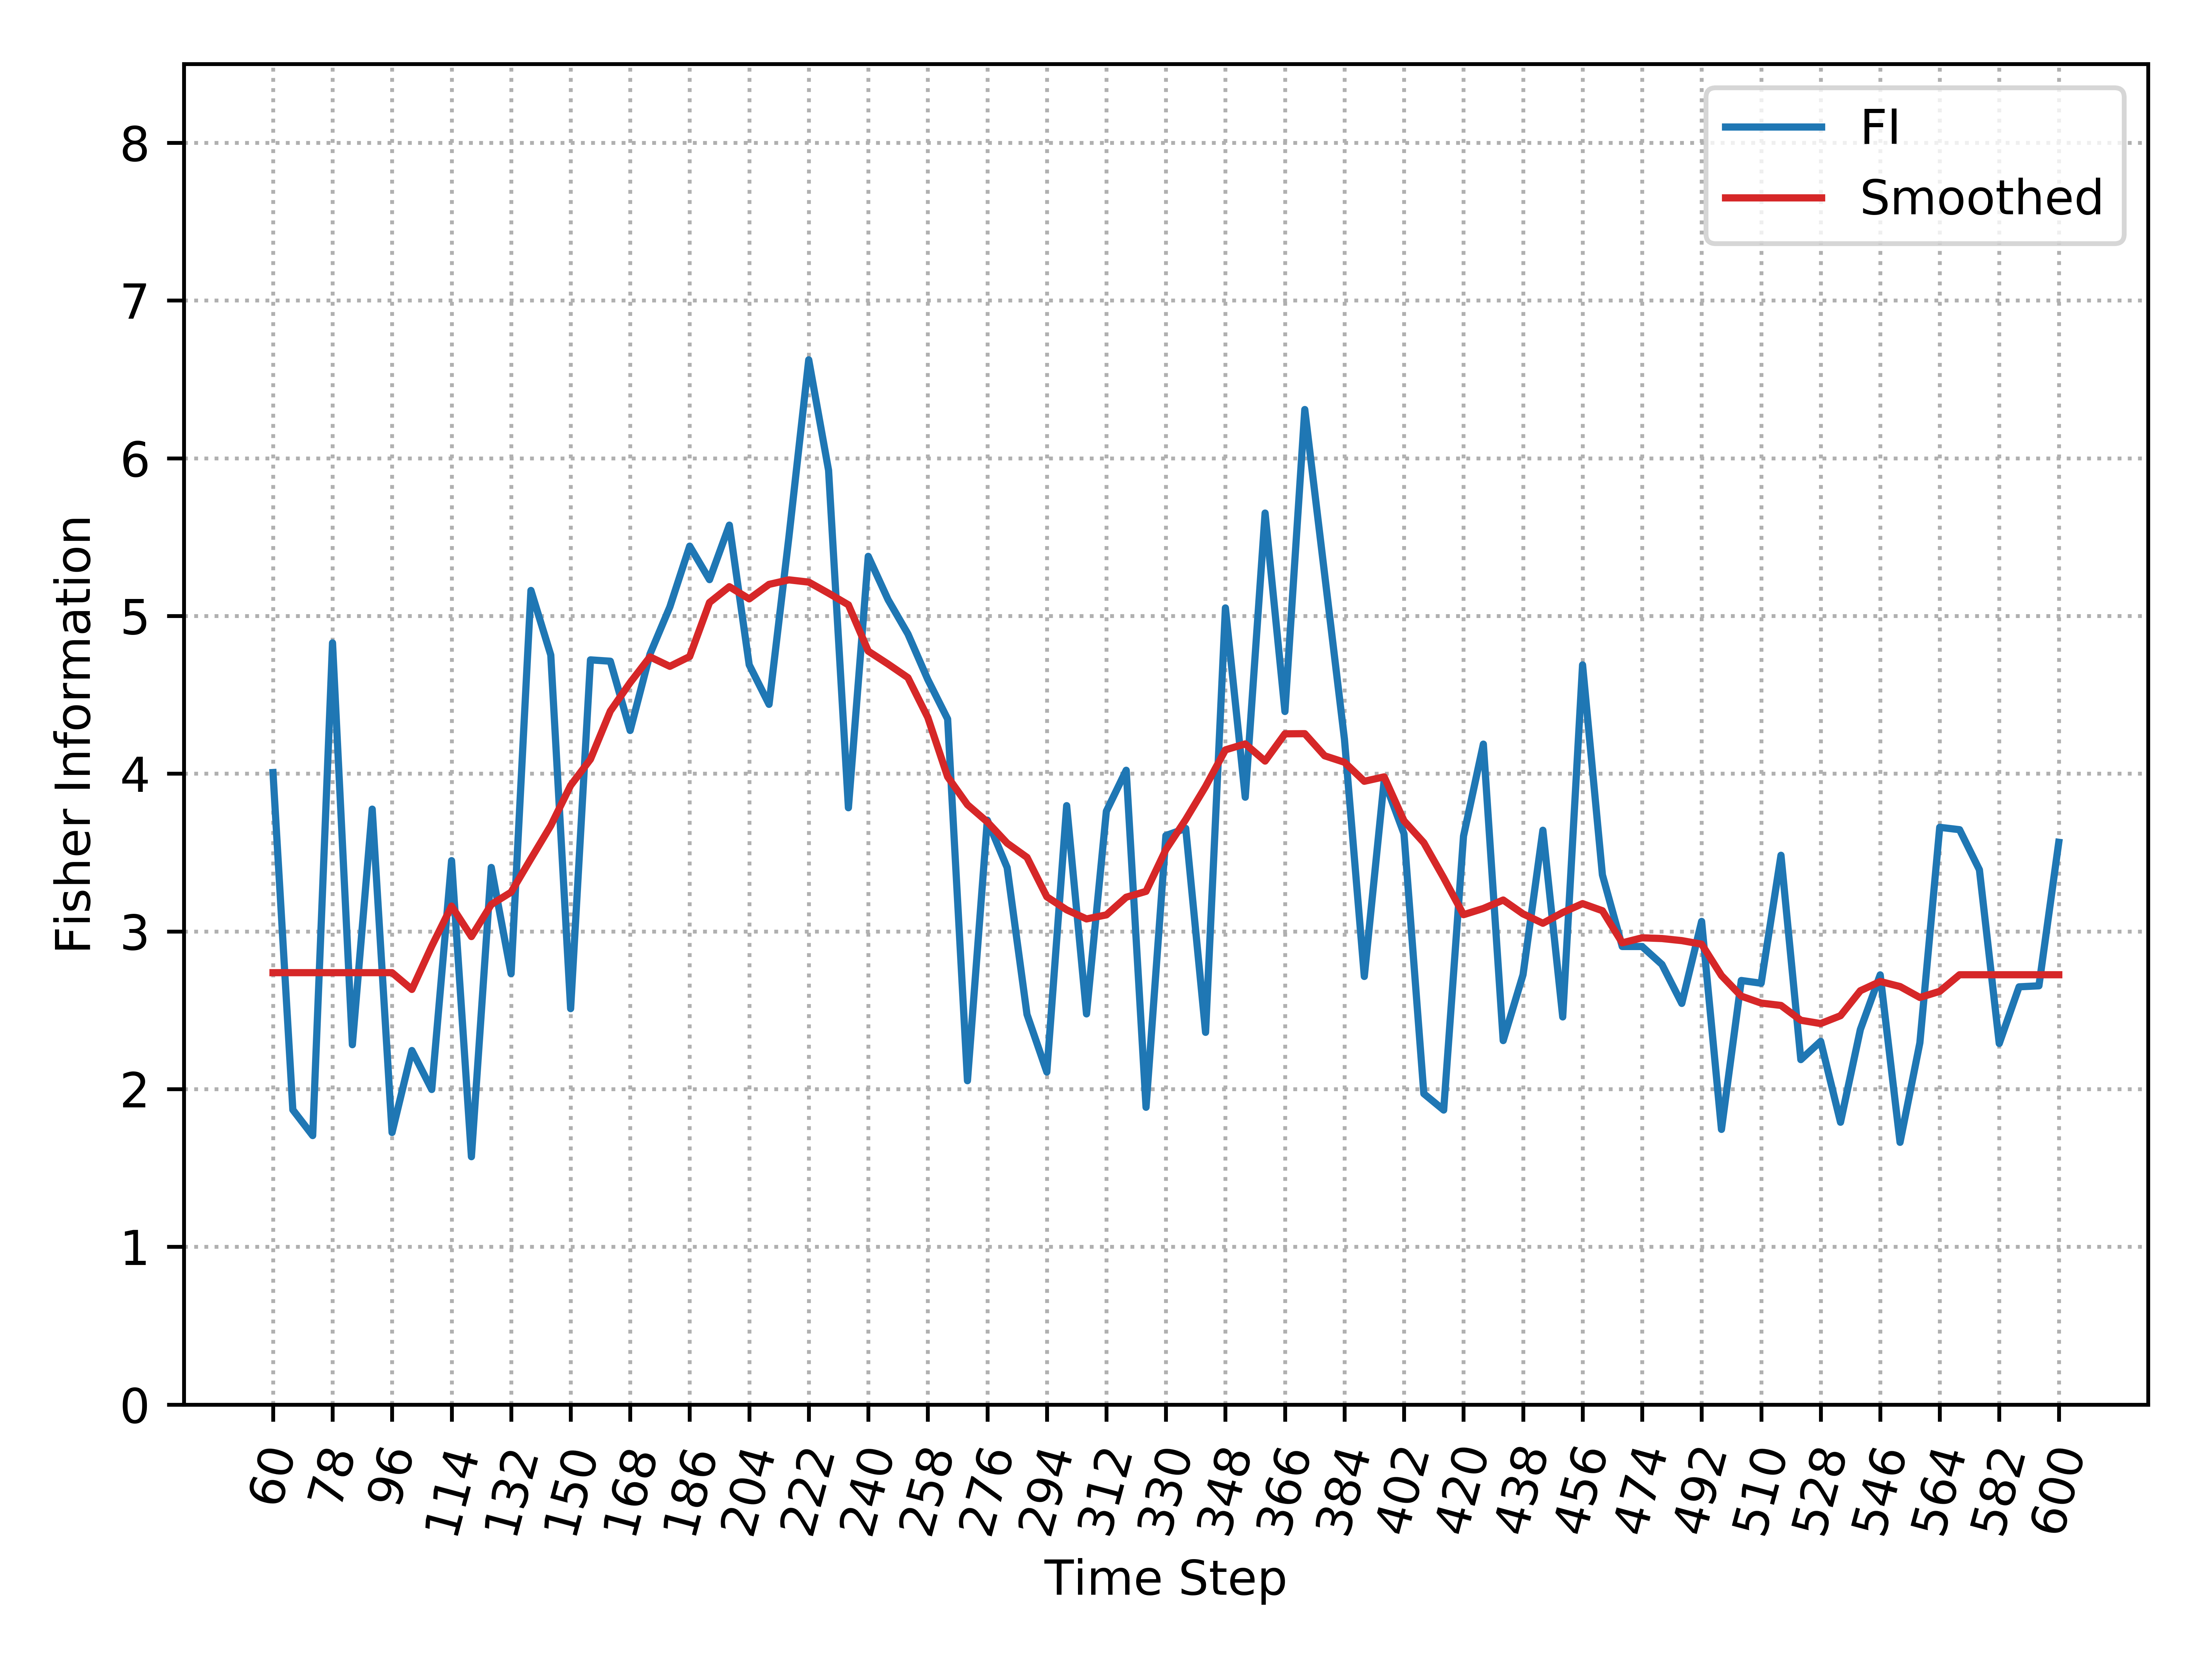

The table this chart was drawn from, first rows:
, Time_Step, FI, Smooth_FI
0, 60, 4.007, 2.738
1, 66, 1.869, 2.738
2, 72, 1.705, 2.738
3, 78, 4.829, 2.738
4, 84, 2.282, 2.738
5, 90, 3.775, 2.738
6, 96, 1.725, 2.738
7, 102, 2.245, 2.632
8, 108, 1.998, 2.906
9, 114, 3.449, 3.16
10, 120, 1.571, 2.967
11, 126, 3.405, 3.17
12, 132, 2.732, 3.249
13, 138, 5.162, 3.461
14, 144, 4.752, 3.67
15, 150, 2.51, 3.925
16, 156, 4.722, 4.092
17, 162, 4.713, 4.397
18, 168, 4.274, 4.577
19, 174, 4.758, 4.741
20, 180, 5.057, 4.68
21, 186, 5.443, 4.743
22, 192, 5.23, 5.085
23, 198, 5.576, 5.186
24, 204, 4.69, 5.108
25, 210, 4.44, 5.2
26, 216, 5.499, 5.229
27, 222, 6.624, 5.215
28, 228, 5.923, 5.144
29, 234, 3.784, 5.071
30, 240, 5.378, 4.777
31, 246, 5.103, 4.695
32, 252, 4.886, 4.609
33, 258, 4.597, 4.357
34, 264, 4.346, 3.98
35, 270, 2.053, 3.803
36, 276, 3.705, 3.694
37, 282, 3.404, 3.559
38, 288, 2.474, 3.469
39, 294, 2.108, 3.219
40, 300, 3.797, 3.137
41, 306, 2.477, 3.079
42, 312, 3.762, 3.105
43, 318, 4.022, 3.217
44, 324, 1.885, 3.254
45, 330, 3.607, 3.519
46, 336, 3.653, 3.709
47, 342, 2.36, 3.919
48, 348, 5.051, 4.151
49, 354, 3.851, 4.189
50, 360, 5.653, 4.08
51, 366, 4.394, 4.253
52, 372, 6.309, 4.254
53, 378, 5.264, 4.113
54, 384, 4.218, 4.072
55, 390, 2.714, 3.952
56, 396, 3.958, 3.98
57, 402, 3.619, 3.701
58, 408, 1.971, 3.562
59, 414, 1.867, 3.34
... 31 more rows
